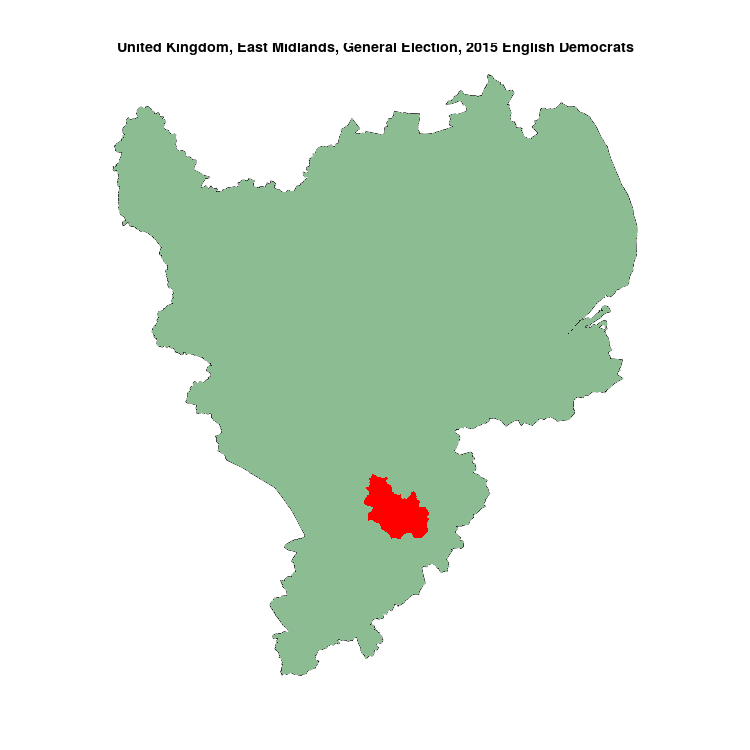

Values plotted in this chart, from the file beside it:
, N, English Democrats, sample
Kettering, 70155, 151, 0.002152
Amber Valley, 70226, 0, 0
Ashfield, 77126, 0, 0
Bassetlaw, 77480, 0, 0
Bolsover, 71976, 0, 0
Boston & Skegness, 67834, 0, 0
Bosworth, 79742, 0, 0
Broxtowe, 71865, 0, 0
Charnwood, 77269, 0, 0
Chesterfield, 72078, 0, 0
Corby, 79775, 0, 0
Daventry, 72753, 0, 0
Derby North, 64739, 0, 0
Derby South, 70247, 0, 0
Derbyshire Dales, 63470, 0, 0
Derbyshire Mid, 67576, 0, 0
Derbyshire North East, 71456, 0, 0
Derbyshire South, 74395, 0, 0
Erewash, 71937, 0, 0
Gainsborough, 73212, 0, 0
Gedling, 70046, 0, 0
Grantham & Stamford, 81151, 0, 0
Harborough, 77760, 0, 0
High Peak, 73336, 0, 0
Leicester East, 75430, 0, 0
Leicester South, 73518, 0, 0
Leicester West, 63204, 0, 0
Leicestershire North West, 72194, 0, 0
Leicestershire South, 76877, 0, 0
Lincoln, 74121, 0, 0
Loughborough, 72644, 0, 0
Louth & Horncastle, 74280, 0, 0
Mansfield, 77534, 0, 0
Newark, 73724, 0, 0
Northampton North, 59147, 0, 0
Northampton South, 61284, 0, 0
Northamptonshire South, 85092, 0, 0
Nottingham East, 60464, 0, 0
Nottingham North, 65918, 0, 0
Nottingham South, 68987, 0, 0
Rushcliffe, 73294, 0, 0
Rutland & Melton, 79789, 0, 0
Sherwood, 73334, 0, 0
Sleaford & North Hykeham, 88188, 0, 0
South Holland & The Deepings, 77015, 0, 0
Wellingborough, 77127, 0, 0
